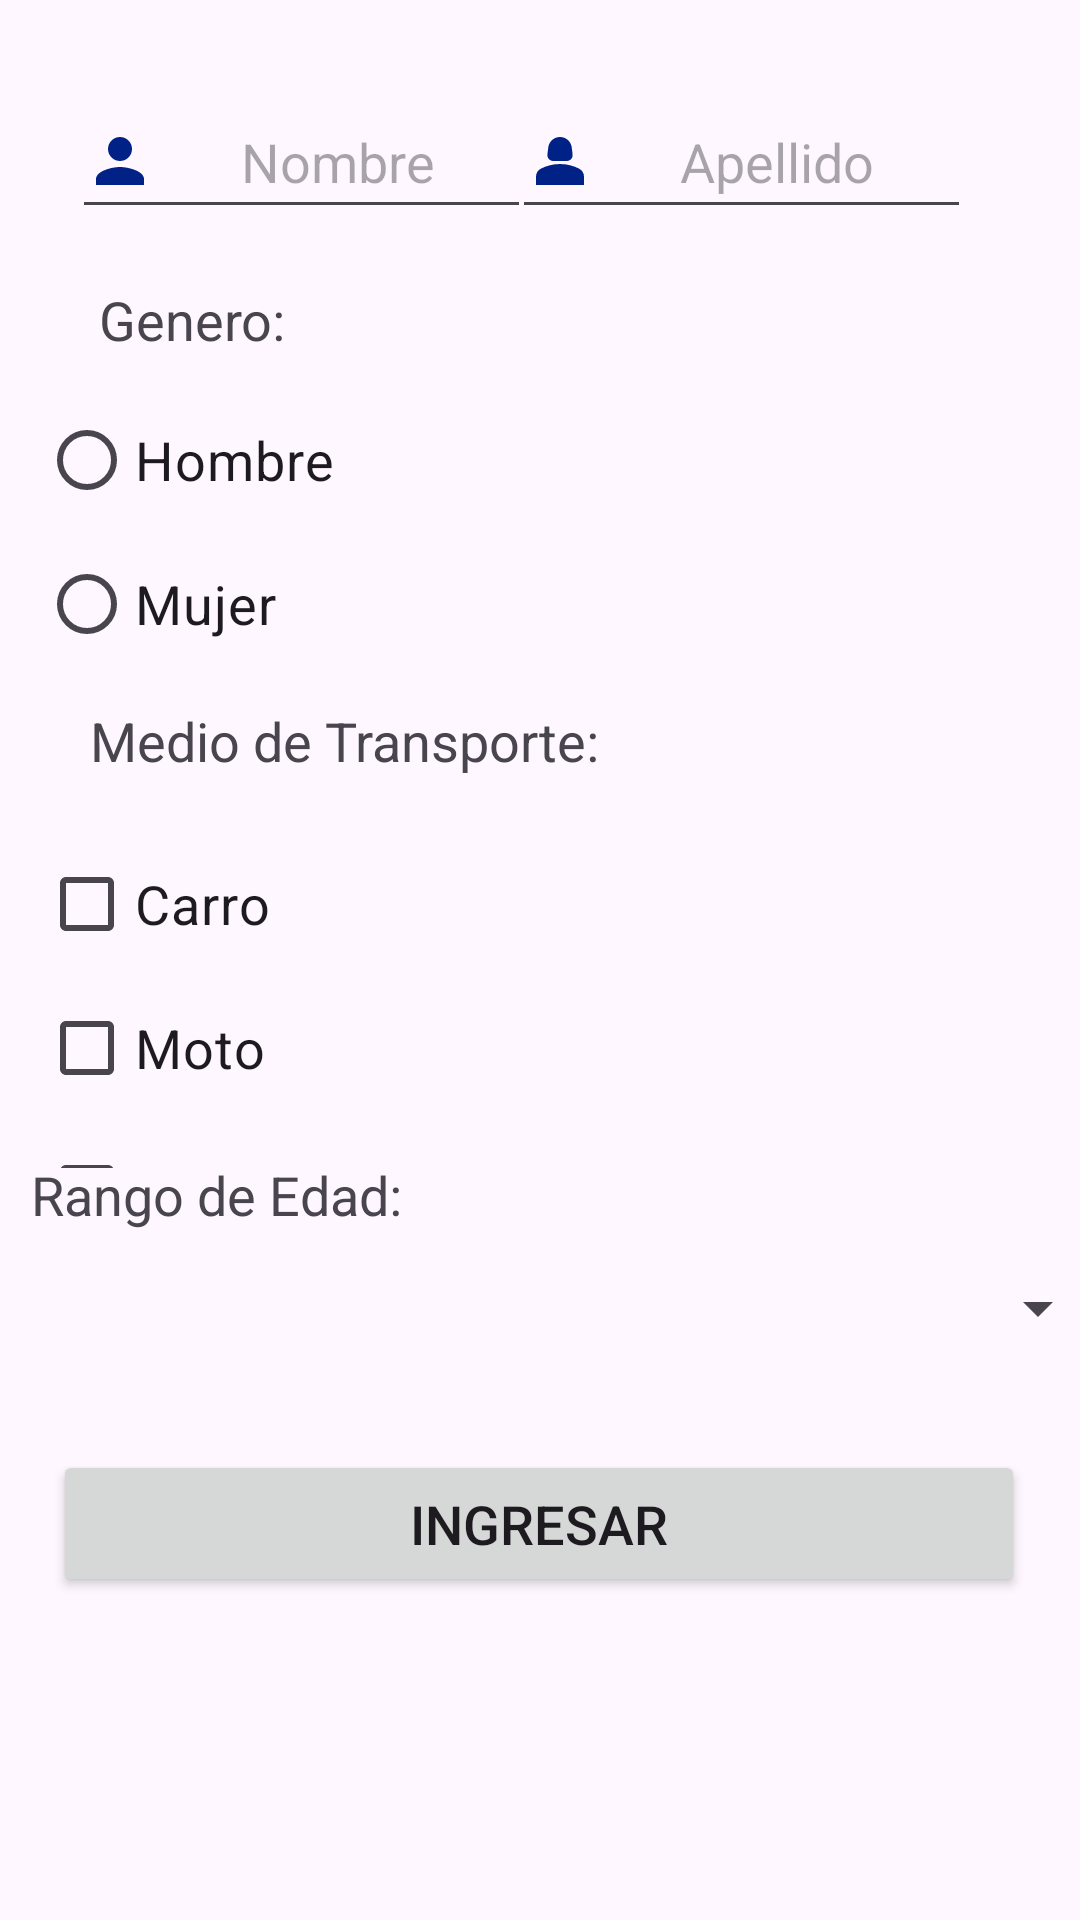

This screen was rendered from an Android layout file. Write that file and the resources it references.
<!-- AndroidManifest.xml: application theme Theme.CLASEFRAGMENTOS -->
<!-- res/layout/fragment_home.xml -->
<?xml version="1.0" encoding="utf-8"?>
<androidx.constraintlayout.widget.ConstraintLayout xmlns:android="http://schemas.android.com/apk/res/android"
    xmlns:app="http://schemas.android.com/apk/res-auto"
    xmlns:tools="http://schemas.android.com/tools"
    android:layout_width="match_parent"
    android:layout_height="match_parent"
    tools:context=".HomeFragment">

    <EditText
        android:id="@+id/txt_apellido"
        android:layout_width="153dp"
        android:layout_height="48dp"
        android:drawableLeft="@drawable/ic_apellido"
        android:gravity="center"
        android:hint="Apellido"
        app:layout_constraintBottom_toBottomOf="parent"
        app:layout_constraintEnd_toEndOf="parent"
        app:layout_constraintHorizontal_bias="0.825"
        app:layout_constraintStart_toStartOf="parent"
        app:layout_constraintTop_toTopOf="parent"
        app:layout_constraintVertical_bias="0.048"
        tools:ignore="HardcodedText,MissingConstraints,TextContrastCheck,TextFields" />

    <EditText
        android:id="@+id/txt_nombre"
        android:layout_width="153dp"
        android:layout_height="48dp"
        android:drawableStart="@drawable/ic_nombre"
        android:gravity="center"
        android:hint="Nombre"
        app:layout_constraintBottom_toBottomOf="parent"
        app:layout_constraintEnd_toEndOf="parent"
        app:layout_constraintHorizontal_bias="0.116"
        app:layout_constraintStart_toStartOf="parent"
        app:layout_constraintTop_toTopOf="parent"
        app:layout_constraintVertical_bias="0.048"
        tools:ignore="HardcodedText,MissingConstraints,TextContrastCheck" />

    <TextView
        android:id="@+id/txt_selecgenero"
        android:layout_width="102dp"
        android:layout_height="49dp"
        android:gravity="center"
        android:text="Genero:"
        android:textSize="18sp"
        app:layout_constraintBottom_toBottomOf="parent"
        app:layout_constraintEnd_toEndOf="parent"
        app:layout_constraintHorizontal_bias="0.051"
        app:layout_constraintStart_toStartOf="parent"
        app:layout_constraintTop_toTopOf="parent"
        app:layout_constraintVertical_bias="0.139"
        tools:ignore="HardcodedText" />

    <RadioGroup
        android:id="@+id/rd_auto"
        android:layout_width="135dp"
        android:layout_height="112dp"
        app:layout_constraintBottom_toBottomOf="parent"
        app:layout_constraintEnd_toEndOf="parent"
        app:layout_constraintHorizontal_bias="0.058"
        app:layout_constraintStart_toStartOf="parent"
        app:layout_constraintTop_toTopOf="parent"
        app:layout_constraintVertical_bias="0.525"
        tools:ignore="MissingConstraints,TextSizeCheck">

        <CheckBox
            android:id="@+id/rd_carro"
            android:layout_width="109dp"
            android:layout_height="48dp"
            android:text="Carro"
            android:textSize="18sp"
            tools:ignore="HardcodedText" />

        <CheckBox
            android:id="@+id/rd_moto"
            android:layout_width="109dp"
            android:layout_height="48dp"
            android:text="Moto"
            android:textSize="18dp"
            tools:ignore="HardcodedText" />

        <CheckBox
            android:id="@+id/rd_triciclo"
            android:layout_width="112dp"
            android:layout_height="48dp"
            android:text="Triciclo"
            android:textSize="18sp"
            tools:ignore="HardcodedText" />
    </RadioGroup>

    <TextView
        android:id="@+id/txt_trans"
        android:layout_width="210dp"
        android:layout_height="42dp"
        android:gravity="center"
        android:text="Medio de Transporte: "
        android:textSize="18sp"
        app:layout_constraintBottom_toBottomOf="parent"
        app:layout_constraintEnd_toEndOf="parent"
        app:layout_constraintHorizontal_bias="0.079"
        app:layout_constraintStart_toStartOf="parent"
        app:layout_constraintTop_toTopOf="parent"
        app:layout_constraintVertical_bias="0.378"
        tools:ignore="HardcodedText,MissingConstraints,TextSizeCheck" />

    <RadioGroup
        android:id="@+id/rd_sexo"
        android:layout_width="117dp"
        android:layout_height="89dp"
        android:orientation="vertical"
        app:layout_constraintBottom_toBottomOf="parent"
        app:layout_constraintEnd_toEndOf="parent"
        app:layout_constraintHorizontal_bias="0.053"
        app:layout_constraintStart_toStartOf="parent"
        app:layout_constraintTop_toTopOf="parent"
        app:layout_constraintVertical_bias="0.235"
        tools:ignore="MissingConstraints">

        <RadioButton
            android:id="@+id/rd_hombre"
            android:layout_width="wrap_content"
            android:layout_height="48dp"
            android:text="Hombre"
            android:textSize="18sp"
            tools:ignore="HardcodedText,MissingConstraints" />

        <RadioButton
            android:id="@+id/rd_mujer"
            android:layout_width="101dp"
            android:layout_height="48dp"
            android:text="Mujer"
            android:textSize="18sp"
            tools:ignore="HardcodedText,MissingConstraints" />
    </RadioGroup>

    <Button
        android:id="@+id/btn_ingresar"
        android:layout_width="324dp"
        android:layout_height="49dp"
        android:text="Ingresar"
        android:textSize="18sp"
        app:layout_constraintBottom_toBottomOf="parent"
        app:layout_constraintEnd_toEndOf="parent"
        app:layout_constraintHorizontal_bias="0.494"
        app:layout_constraintStart_toStartOf="parent"
        app:layout_constraintTop_toTopOf="parent"
        app:layout_constraintVertical_bias="0.818"
        tools:ignore="HardcodedText" />

    <TextView
        android:id="@+id/txt_impr"
        android:layout_width="312dp"
        android:layout_height="80dp"
        android:ems="10"
        android:gravity="center"
        android:text=""
        android:textSize="18sp"
        app:layout_constraintBottom_toBottomOf="parent"
        app:layout_constraintEnd_toEndOf="parent"
        app:layout_constraintHorizontal_bias="0.555"
        app:layout_constraintStart_toStartOf="parent"
        app:layout_constraintTop_toTopOf="parent"
        app:layout_constraintVertical_bias="0.975"
        tools:ignore="Autofill,HardcodedText,LabelFor,SpeakableTextPresentCheck" />

    <Spinner
        android:id="@+id/spinner_edad"
        android:layout_width="386dp"
        android:layout_height="48dp"
        app:layout_constraintBottom_toBottomOf="parent"
        app:layout_constraintEnd_toEndOf="parent"
        app:layout_constraintHorizontal_bias="0.64"
        app:layout_constraintStart_toStartOf="parent"
        app:layout_constraintTop_toTopOf="parent"
        app:layout_constraintVertical_bias="0.696" />

    <TextView
        android:id="@+id/txt_edad"
        android:layout_width="264dp"
        android:layout_height="32dp"
        android:text="Rango de Edad: "
        android:textSize="18sp"
        app:layout_constraintBottom_toBottomOf="parent"
        app:layout_constraintEnd_toEndOf="parent"
        app:layout_constraintHorizontal_bias="0.108"
        app:layout_constraintStart_toStartOf="parent"
        app:layout_constraintTop_toTopOf="parent"
        app:layout_constraintVertical_bias="0.635" />

</androidx.constraintlayout.widget.ConstraintLayout>
<!-- resources referenced by this layout -->
<resources>
  <!-- drawable ic_apellido (drawable) -->
  <vector xmlns:android="http://schemas.android.com/apk/res/android" android:height="24dp" android:tint="#002186" android:viewportHeight="24" android:viewportWidth="24" android:width="24dp">
        
      <path android:fillColor="@android:color/white" android:pathData="M18.39,14.56C16.71,13.7 14.53,13 12,13c-2.53,0 -4.71,0.7 -6.39,1.56C4.61,15.07 4,16.1 4,17.22V20h16v-2.78C20,16.1 19.39,15.07 18.39,14.56z"/>
        
      <path android:fillColor="@android:color/white" android:pathData="M9.78,12h4.44c1.21,0 2.14,-1.06 1.98,-2.26l-0.32,-2.45C15.57,5.39 13.92,4 12,4S8.43,5.39 8.12,7.29L7.8,9.74C7.64,10.94 8.57,12 9.78,12z"/>
      
  </vector>
  <!-- drawable ic_nombre (drawable) -->
  <vector xmlns:android="http://schemas.android.com/apk/res/android" android:height="24dp" android:tint="#002186" android:viewportHeight="24" android:viewportWidth="24" android:width="24dp">
        
      <path android:fillColor="@android:color/white" android:pathData="M12,12c2.21,0 4,-1.79 4,-4s-1.79,-4 -4,-4 -4,1.79 -4,4 1.79,4 4,4zM12,14c-2.67,0 -8,1.34 -8,4v2h16v-2c0,-2.66 -5.33,-4 -8,-4z"/>
      
  </vector>
  <style name="Theme.CLASEFRAGMENTOS" parent="Base.Theme.CLASEFRAGMENTOS" />
  <style name="Base.Theme.CLASEFRAGMENTOS" parent="Theme.Material3.DayNight.NoActionBar">
          
          
      </style>
</resources>
